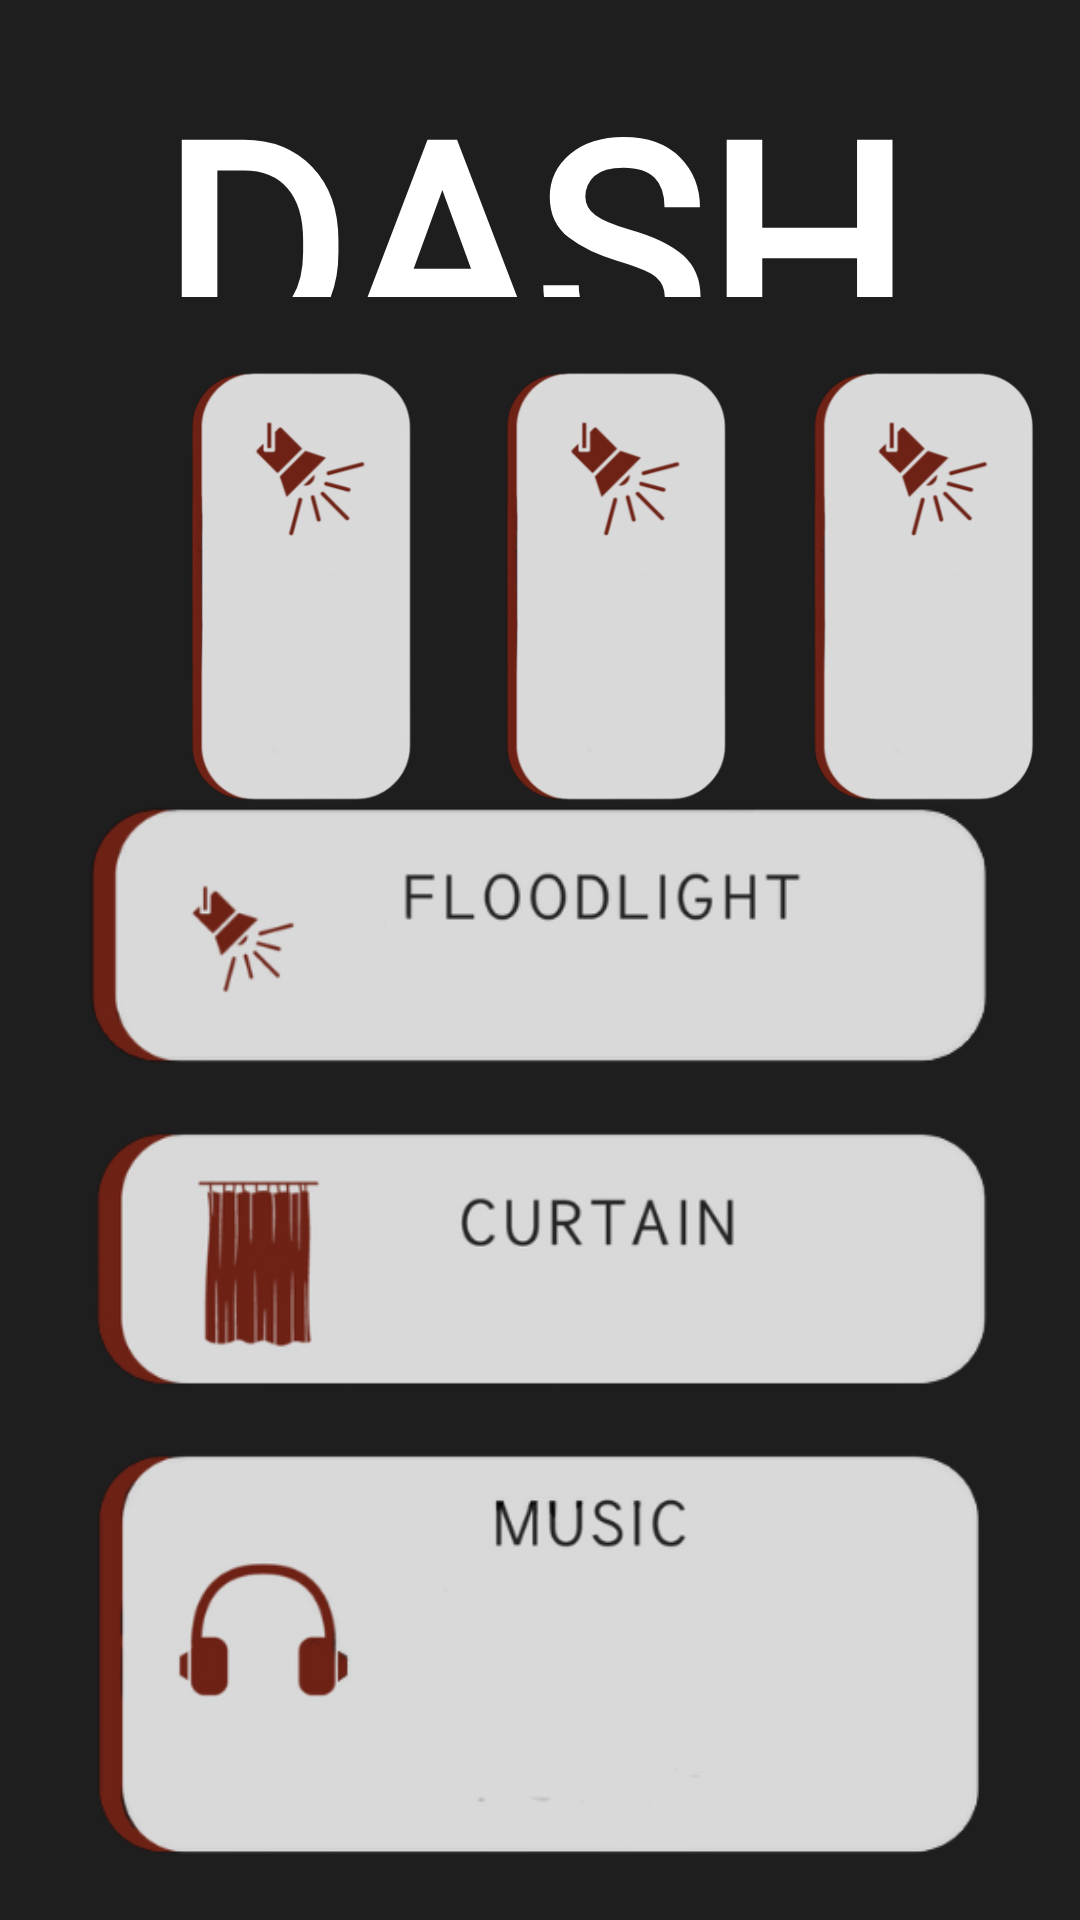

Write the Android layout XML for this screen, with the resource values it uses.
<!-- AndroidManifest.xml: application theme Theme.IOTheatre -->
<!-- res/layout/activity_dashboard.xml -->
<?xml version="1.0" encoding="utf-8"?>
<androidx.constraintlayout.widget.ConstraintLayout xmlns:android="http://schemas.android.com/apk/res/android"
    xmlns:app="http://schemas.android.com/apk/res-auto"
    xmlns:tools="http://schemas.android.com/tools"
    android:layout_width="match_parent"
    android:layout_height="match_parent"
    android:background="#1E1E1E"
    tools:context=".DashboardActivity">

    <TextView
        android:id="@+id/welcomeId"
        android:layout_width="254dp"
        android:layout_height="83dp"
        android:layout_marginTop="16dp"
        android:fontFamily="@font/tulpen_one"
        android:text="@string/dashboardTitle"
        android:textColor="#FFFFFF"
        android:textSize="96sp"
        android:textStyle="bold"
        app:layout_constraintEnd_toEndOf="parent"
        app:layout_constraintHorizontal_bias="0.497"
        app:layout_constraintStart_toStartOf="parent"
        app:layout_constraintTop_toTopOf="parent" />

    <LinearLayout
        android:id="@+id/linearLayout"
        android:layout_width="410dp"
        android:layout_height="184dp"
        app:layout_goneMarginTop="-20sp"
        android:orientation="horizontal"
        app:layout_constraintEnd_toEndOf="parent"
        app:layout_constraintHorizontal_bias="0.0"
        app:layout_constraintStart_toStartOf="parent"
        app:layout_constraintTop_toBottomOf="@+id/welcomeId">

        <ImageView
            android:id="@+id/red"
            android:layout_width="105dp"
            android:layout_height="145dp"

            android:layout_marginStart="48dp"
            android:layout_marginTop="24dp"

            android:src="@drawable/lightbutton"
            app:layout_constraintEnd_toStartOf="@+id/green"
            app:layout_constraintHorizontal_bias="0.5"
            app:layout_constraintStart_toStartOf="parent"
            app:layout_constraintTop_toBottomOf="@+id/welcomeId" />

        <ImageView
            android:id="@+id/green"
            android:layout_width="105dp"
            android:layout_height="145dp"

            android:layout_marginTop="24dp"
            android:src="@drawable/lightbutton"

            app:layout_constraintEnd_toStartOf="@+id/blue"
            app:layout_constraintHorizontal_bias="0.5"
            app:layout_constraintStart_toEndOf="@+id/red"
            app:layout_constraintTop_toBottomOf="@+id/welcomeId" />

        <ImageView
            android:id="@+id/blue"
            android:layout_width="100dp"
            android:layout_height="145dp"

            android:layout_marginTop="24dp"
            android:layout_marginEnd="48dp"

            android:src="@drawable/lightbutton"
            app:layout_constraintEnd_toEndOf="parent"
            app:layout_constraintHorizontal_bias="0.5"
            app:layout_constraintStart_toEndOf="@+id/green"
            app:layout_constraintTop_toBottomOf="@+id/welcomeId" />
    </LinearLayout>

    <LinearLayout
        android:layout_width="300dp"
        android:layout_height="388dp"
        android:orientation="vertical"
        app:layout_constraintBottom_toBottomOf="parent"
        app:layout_constraintEnd_toEndOf="parent"
        app:layout_constraintHorizontal_bias="0.5"
        app:layout_constraintStart_toStartOf="parent"
        app:layout_constraintTop_toBottomOf="@+id/linearLayout">

        <ImageView
            android:id="@+id/imageView3"
            android:layout_width="300dp"
            android:layout_height="88dp"
            android:src="@drawable/floodlight"
            tools:ignore="ContentDescription"
            tools:layout_editor_absoluteX="0dp"
            tools:layout_editor_absoluteY="305dp" />

        <ImageView
            android:id="@+id/imageView4"
            android:layout_width="300dp"
            android:layout_height="88dp"
            android:layout_marginTop="20dp"
            android:src="@drawable/curtain"
            app:layout_constraintEnd_toEndOf="parent"
            app:layout_constraintHorizontal_bias="0.0"
            app:layout_constraintStart_toStartOf="parent"
            app:layout_constraintTop_toBottomOf="@+id/imageView3"
            tools:ignore="ContentDescription" />

        <ImageView
            android:id="@+id/imageView5"
            android:layout_width="300dp"
            android:layout_height="176dp"
            android:src="@drawable/music"
            app:layout_constraintEnd_toEndOf="parent"
            app:layout_constraintHorizontal_bias="0.0"
            app:layout_constraintStart_toStartOf="parent"
            app:layout_constraintTop_toBottomOf="@+id/imageView4"
            tools:ignore="ContentDescription" />
    </LinearLayout>
</androidx.constraintlayout.widget.ConstraintLayout>
<!-- resources referenced by this layout -->
<resources>
  <!-- drawable curtain: png bitmap (drawable, 20005 bytes) -->
  <!-- drawable floodlight: png bitmap (drawable, 15900 bytes) -->
  <!-- drawable lightbutton: png bitmap (drawable, 29972 bytes) -->
  <!-- drawable music: png bitmap (drawable, 21108 bytes) -->
  <string name="dashboardTitle">DASHBOARD</string>
  <style name="Theme.IOTheatre" parent="Theme.MaterialComponents.DayNight.NoActionBar">
          
          <item name="colorPrimary">@color/purple_500</item>
          <item name="colorPrimaryVariant">@color/purple_700</item>
          <item name="colorOnPrimary">@color/white</item>
          
          <item name="colorSecondary">@color/teal_200</item>
          <item name="colorSecondaryVariant">@color/teal_700</item>
          <item name="colorOnSecondary">@color/black</item>
          
          <item name="android:statusBarColor" tools:targetApi="l">?attr/colorPrimaryVariant</item>
          
      </style>
  <color name="purple_500">#FF6200EE</color>
  <color name="purple_700">#FF3700B3</color>
  <color name="white">#FFFFFFFF</color>
  <color name="teal_200">#FF03DAC5</color>
  <color name="teal_700">#FF018786</color>
  <color name="black">#FF000000</color>
</resources>
